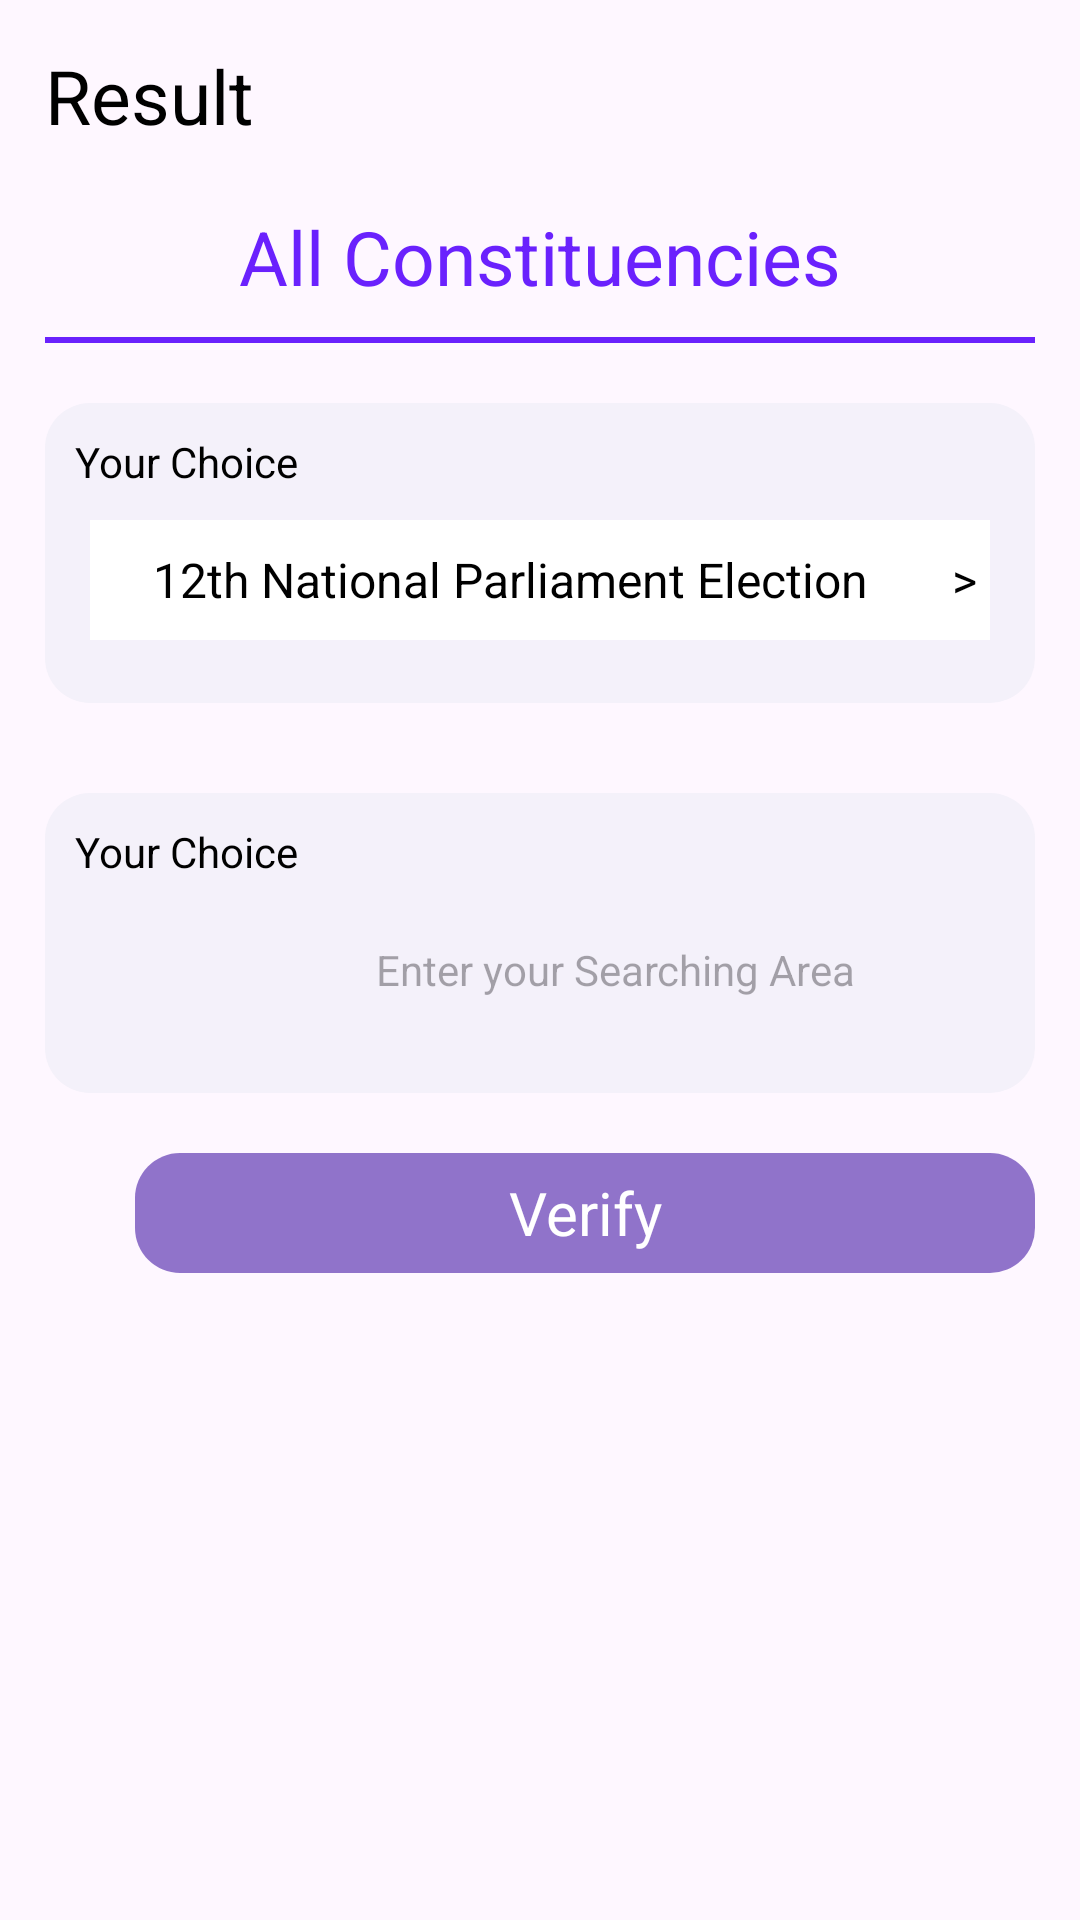

The Android layout XML behind this screen, and the referenced resources:
<!-- AndroidManifest.xml: application theme Theme.SmartElectionManagementSystem -->
<!-- res/layout/fragment_result.xml -->
<?xml version="1.0" encoding="utf-8"?>
<LinearLayout xmlns:android="http://schemas.android.com/apk/res/android"
    xmlns:tools="http://schemas.android.com/tools"
    android:layout_width="match_parent"
    android:layout_height="match_parent"
    android:orientation="vertical"
    android:padding="15dp"
    tools:context=".Result">

    <TextView
        android:layout_width="wrap_content"
        android:layout_height="wrap_content"
        android:text="Result"
        android:textSize="25dp"
        android:textColor="#000000"
        />



    <TextView
        android:layout_marginTop="20dp"
        android:layout_width="match_parent"
        android:layout_height="wrap_content"
        android:text="All Constituencies"
        android:textSize="25dp"
        android:gravity="center"
        android:textColor="#6A21FD"
        />

    <TextView
        android:layout_marginTop="10dp"
        android:layout_width="match_parent"
        android:layout_height="2dp"
        android:background="#6A21FD"
        />


    <LinearLayout
        android:layout_marginTop="20dp"
        android:layout_width="match_parent"
        android:layout_height="100dp"
        android:orientation="vertical"
        android:background="@drawable/textview"
        >

        <TextView
            android:layout_width="match_parent"
            android:layout_height="wrap_content"
            android:padding="10dp"
            android:text="Your Choice"
            android:textColor="#000000"

            />


        <TextView
            android:layout_width="300dp"
            android:layout_height="40dp"

            android:text="    12th National Parliament Election       >"
            android:background="#ffffff"
            android:layout_marginStart="15dp"
            android:textSize="16sp"
            android:gravity="center"
            android:textColor="#000000"

            />




    </LinearLayout>


    <androidx.recyclerview.widget.RecyclerView
        android:layout_marginTop="10dp"
        android:id="@+id/recyclerview"
        android:layout_width="match_parent"
        android:layout_height="wrap_content"
        />

    <LinearLayout

        android:layout_marginTop="20dp"
        android:layout_width="match_parent"
        android:layout_height="100dp"
        android:orientation="vertical"
        android:background="@drawable/textview"
        >

        <TextView
            android:layout_width="match_parent"
            android:layout_height="wrap_content"
            android:padding="10dp"
            android:text="Your Choice"
            android:textColor="#000000"

            />


        <TextView
            android:id="@+id/edSearch"
            android:layout_width="300dp"
            android:layout_height="40dp"
            android:layout_marginStart="40dp"
            android:gravity="center"
            android:hint="Enter your Searching Area"
            android:textColor="#000000"
             />


    </LinearLayout>


    <TextView
        android:layout_marginTop="20dp"
        android:id="@+id/bottonVerify"
        android:layout_width="300dp"
        android:layout_height="40dp"
        android:text="Verify"
        android:textSize="20sp"
        android:background="@drawable/election_info"
        android:textColor="#ffffff"
        android:gravity="center"
        android:layout_marginStart="30dp"
        android:layout_alignParentBottom="true"

        />





</LinearLayout>
<!-- resources referenced by this layout -->
<resources>
  <!-- drawable election_info (drawable) -->
  <?xml version="1.0" encoding="utf-8"?>
  <layer-list xmlns:android="http://schemas.android.com/apk/res/android" >
  
  
      <item>
          <shape android:shape="rectangle" >
              <solid android:color="#AD5E35B1" />
              <corners android:radius="15dp" />
          </shape>
      </item>
  
  
  
  
  </layer-list>
  <!-- drawable textview (drawable) -->
  <?xml version="1.0" encoding="utf-8"?>
  <layer-list xmlns:android="http://schemas.android.com/apk/res/android" >
  
  
      <item>
          <shape android:shape="rectangle" >
              <solid android:color="#F4F1FA" />
              <corners android:radius="15dp" />
          </shape>
      </item>
  
  
  
  
  </layer-list>
  <style name="Theme.SmartElectionManagementSystem" parent="Base.Theme.SmartElectionManagementSystem" />
  <style name="Base.Theme.SmartElectionManagementSystem" parent="Theme.Material3.DayNight.NoActionBar">
  
          <item name="android:statusBarColor" tools:targetApi="I">#7EFEF5E7</item>
  
      </style>
</resources>
